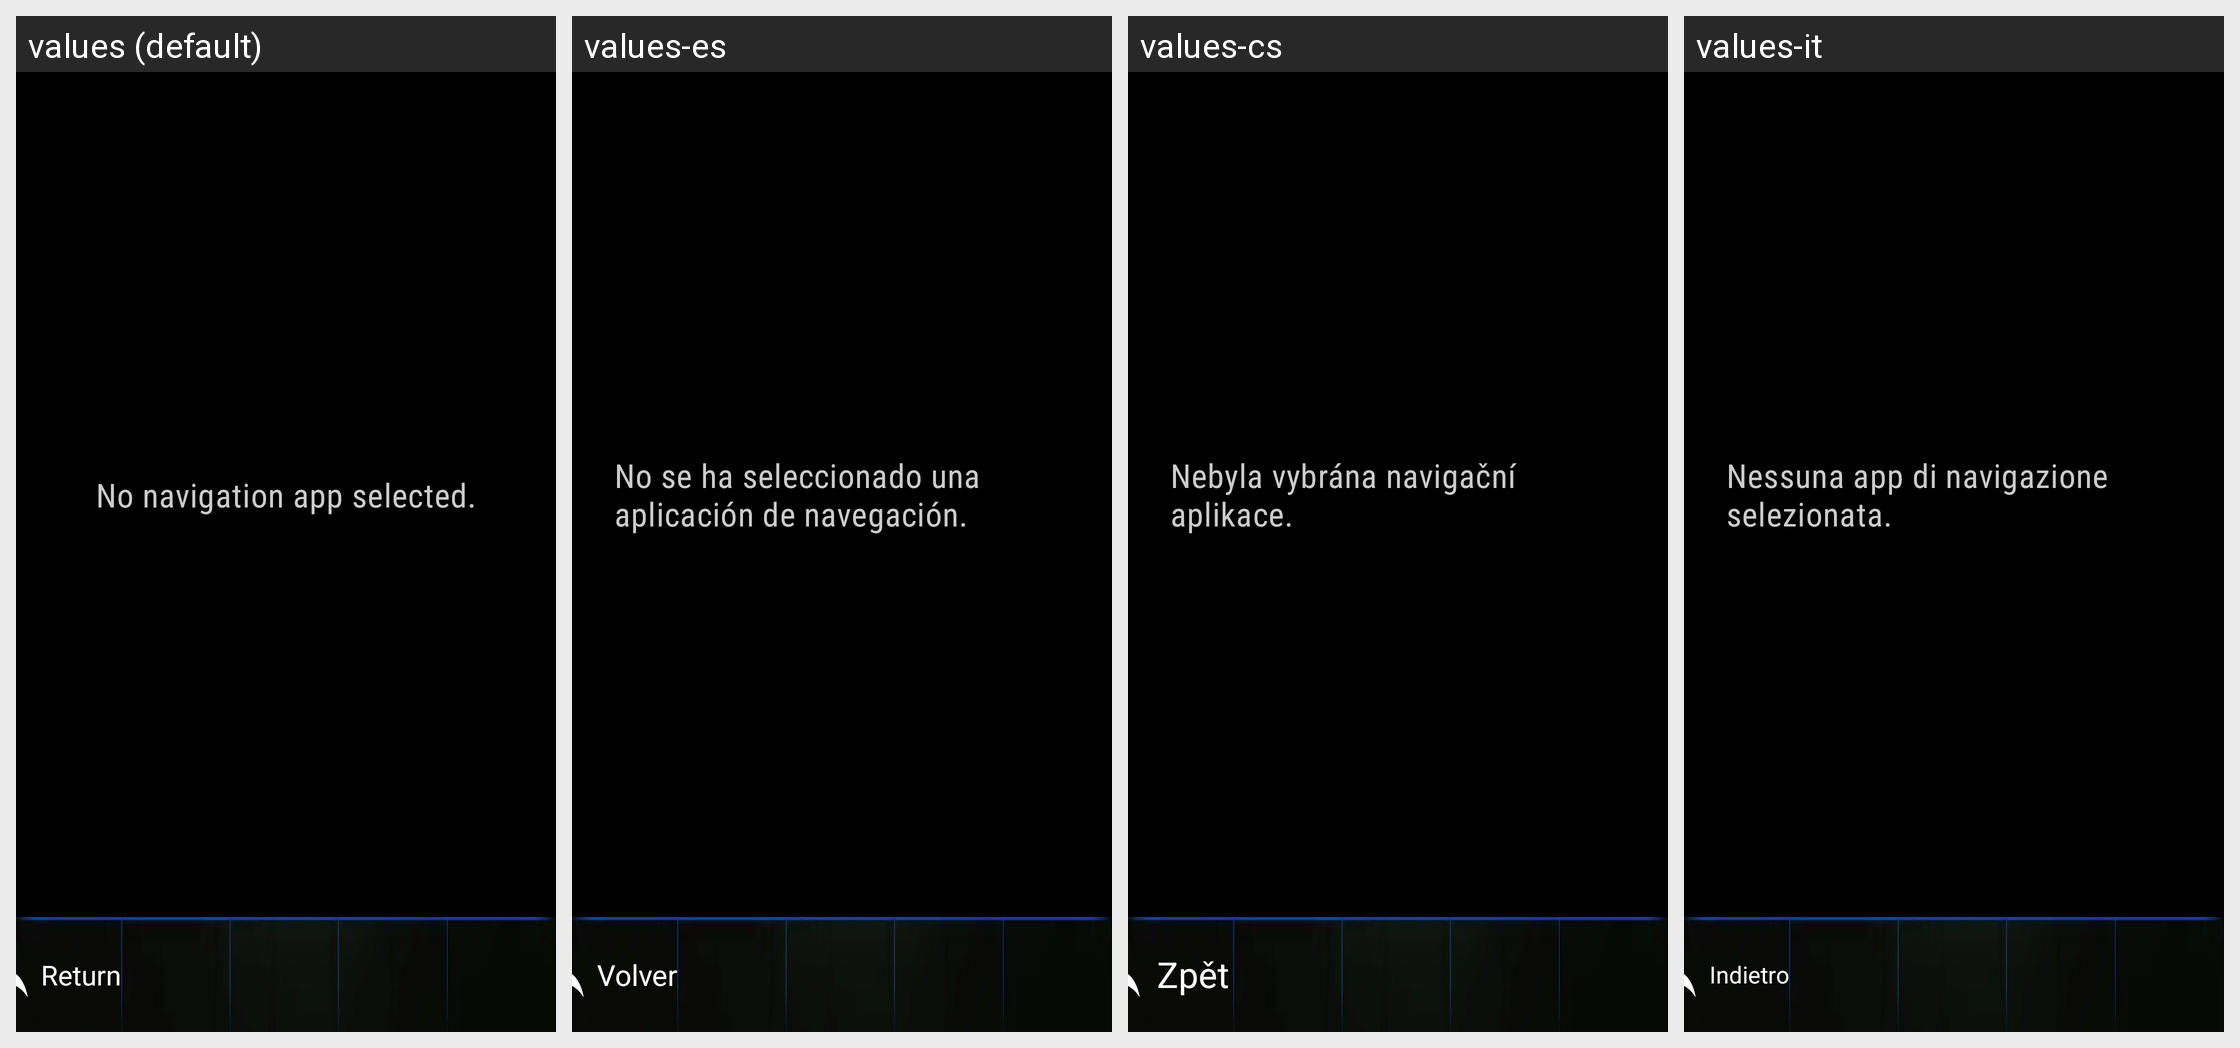

The same Android screen rendered under several of its app's locales, left to right. List the strings drawn on it with the default value and each locale's translation.
Android screen res/layout/activity_map.xml rendered under 4 locales, left to right: values (default), values-es, values-cs, values-it. Device: Nexus 5 (rendered at 1080×1920; each locale shown at half size, 540×960, under a caption strip naming it); theme Theme.AutoOSLauncher.
Other locales in the repository, not shown: values-af, values-am, values-ar, values-as, values-az, values-be, values-bg, values-bn, values-bs, values-ca, values-da, values-de, values-el, values-en, values-en-rCA, values-en-rXC, values-es-rUS, values-et, values-eu, values-fa, values-fi, values-fr, values-fr-rCA, values-gl, values-gu, values-hi, values-hr, values-hu, values-hy, values-in, values-is, values-iw, values-ja, values-ka, values-kk, values-km, values-kn, values-ko, values-ky, values-lo, values-lt, values-lv, values-mk, values-ml, values-mn, values-mr, values-ms, values-my, values-nb, values-ne, values-nl, values-or, values-pa, values-pl, values-pt, values-pt-rBR, values-pt-rPT, values-ro, values-ru, values-si, values-sk, values-sl, values-sq, values-sr, values-sv, values-sw, values-ta, values-te, values-th, values-tl, values-tr, values-uk, values-ur, values-uz, values-vi, values-zh-rCN, values-zh-rTW, values-zu.
Strings drawn on this screen, with the default value and each locale's value (text and hints the layout hard-codes, and strings that could not be matched under every locale, appear in the picture but are not listed):

no_navigation_app
  values: No navigation app selected.
  values-es: No se ha seleccionado una aplicación de navegación.
  values-cs: Nebyla vybrána navigační aplikace.
  values-it: Nessuna app di navigazione selezionata.

return_button
  values: Return
  values-es: Volver
  values-cs: Zpět
  values-it: Indietro
